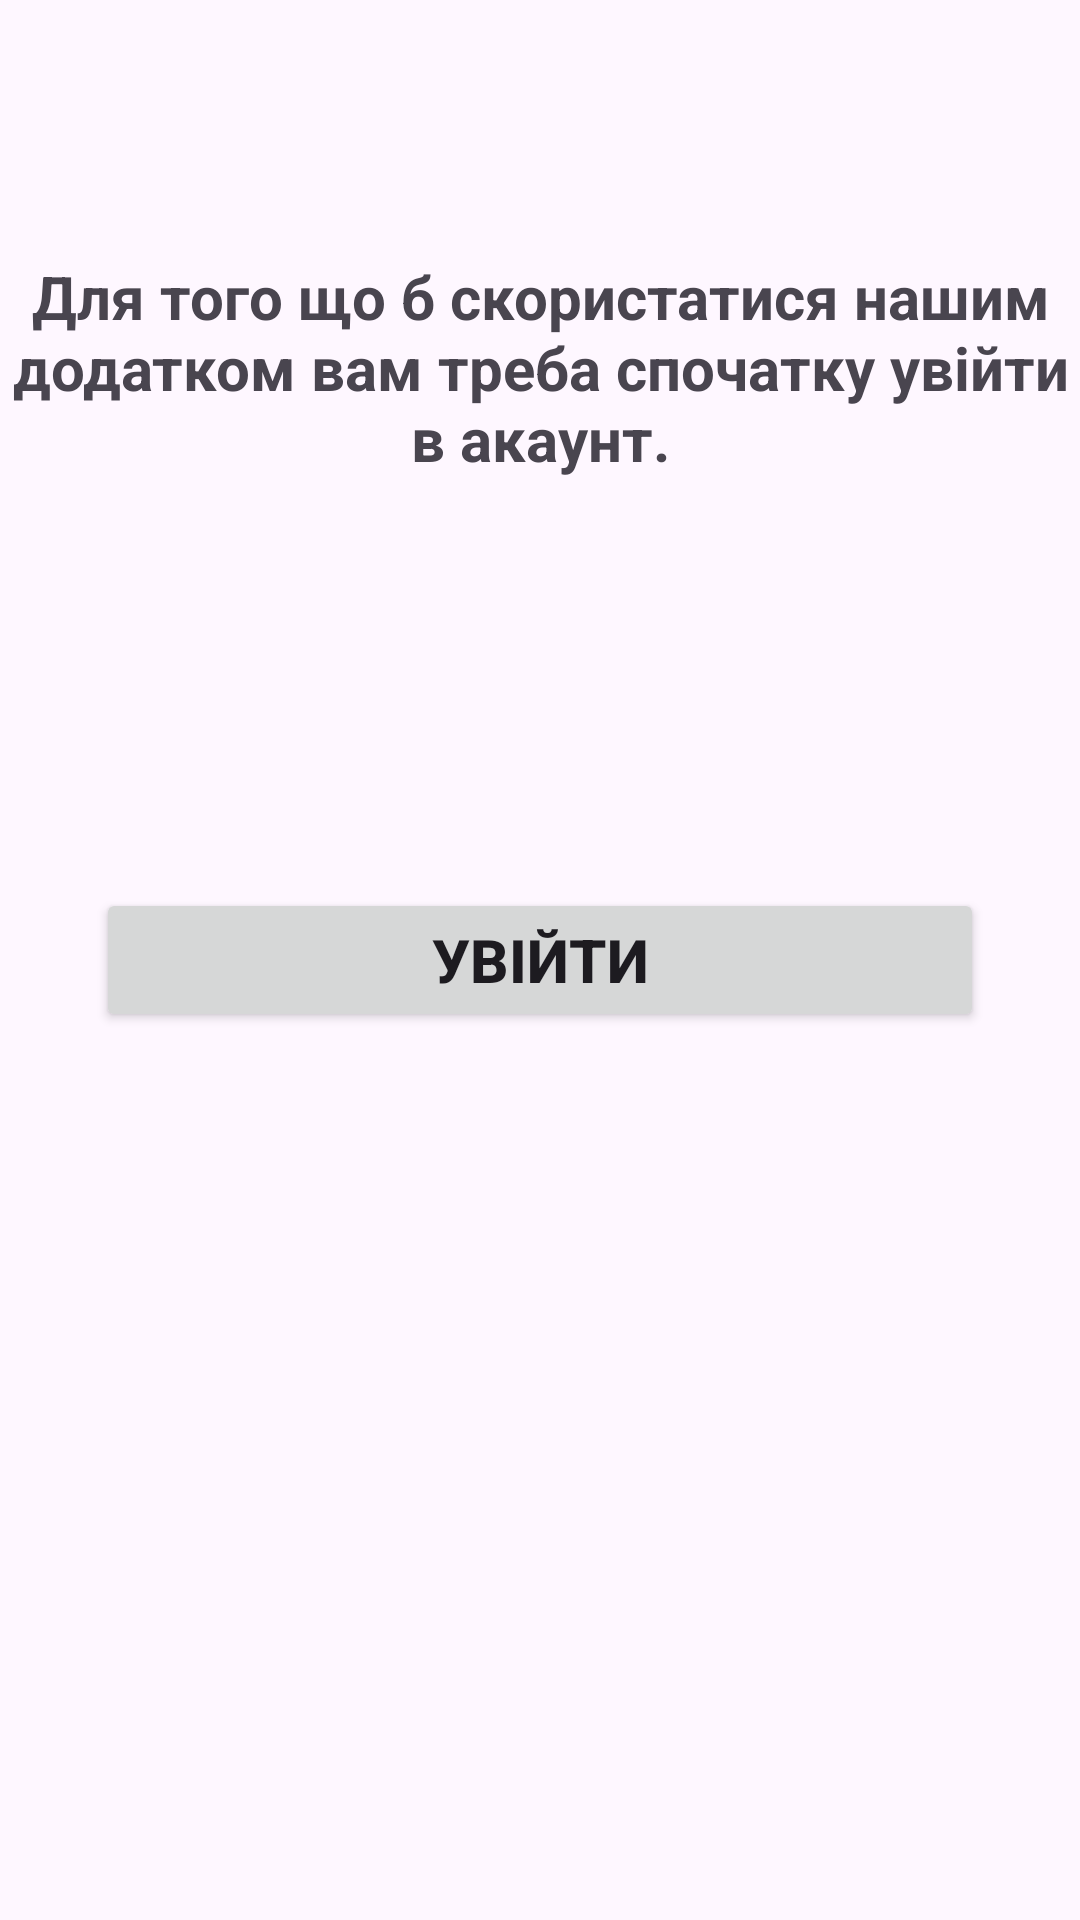

Layout XML and referenced resources for this Android screen:
<!-- AndroidManifest.xml: application theme Theme.EquaBase -->
<!-- res/layout/fragment_login.xml -->
<?xml version="1.0" encoding="utf-8"?>
<layout xmlns:android="http://schemas.android.com/apk/res/android"
    xmlns:app="http://schemas.android.com/apk/res-auto"
    xmlns:tools="http://schemas.android.com/tools">
<androidx.constraintlayout.widget.ConstraintLayout
    android:layout_width="match_parent"
    android:layout_height="match_parent"
    tools:context=".LoginFragment">

    <Button
        android:id="@+id/loginButton"
        android:layout_width="0dp"
        android:layout_height="wrap_content"
        android:layout_marginStart="32dp"
        android:layout_marginTop="8dp"
        android:layout_marginEnd="32dp"
        android:layout_marginBottom="8dp"
        android:text="@string/login_button"
        android:textSize="20sp"
        android:textStyle="bold"
        app:layout_constraintBottom_toBottomOf="parent"
        app:layout_constraintEnd_toEndOf="parent"
        app:layout_constraintStart_toStartOf="parent"
        app:layout_constraintTop_toTopOf="parent" />

    <TextView
        android:id="@+id/textView"
        android:layout_width="wrap_content"
        android:layout_height="wrap_content"
        android:layout_marginStart="8dp"
        android:layout_marginTop="32dp"
        android:layout_marginEnd="8dp"
        android:text="@string/login_steps"
        android:textAlignment="center"
        android:textSize="20sp"
        android:textStyle="bold"
        app:layout_constraintBottom_toBottomOf="parent"
        app:layout_constraintEnd_toEndOf="parent"
        app:layout_constraintStart_toStartOf="parent"
        app:layout_constraintTop_toTopOf="parent"
        app:layout_constraintVertical_bias="0.100000024" />
</androidx.constraintlayout.widget.ConstraintLayout>
</layout>
<!-- resources referenced by this layout -->
<resources>
  <string name="login_button">Увійти</string>
  <string name="login_steps">Для того що б скористатися нашим додатком вам треба спочатку увійти в акаунт.</string>
  <style name="Theme.EquaBase" parent="Base.Theme.EquaBase" />
  <style name="Base.Theme.EquaBase" parent="Theme.Material3.DayNight.NoActionBar">
          
          
      </style>
</resources>
